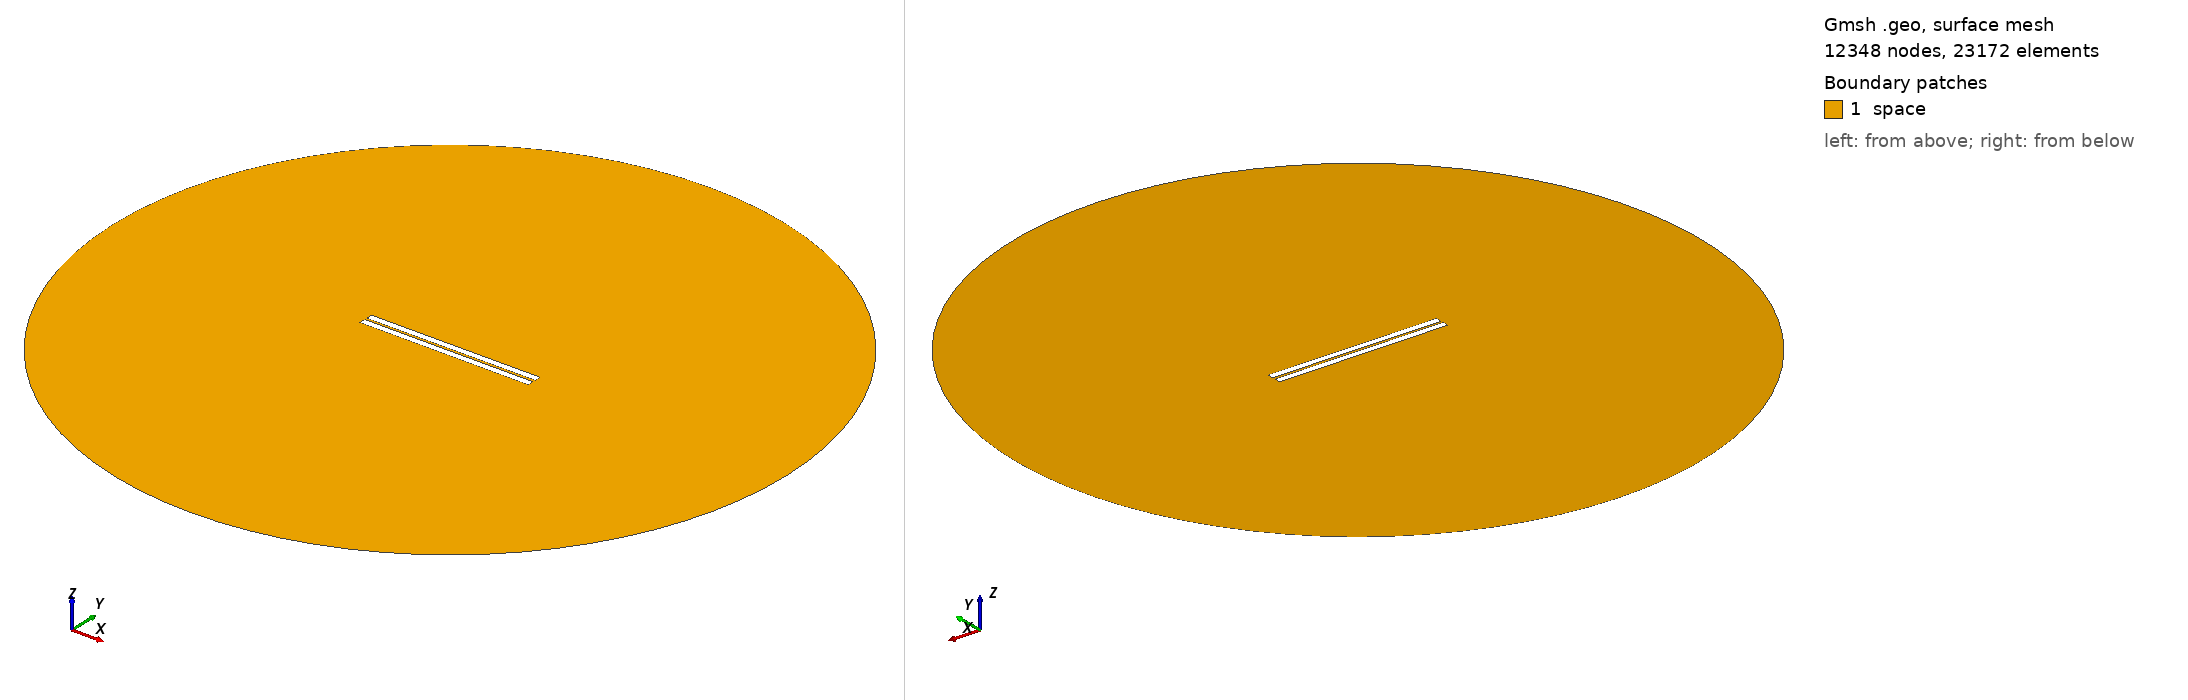

Gmsh geometry script, surface-meshed: 12348 nodes, 23172 surface elements. Boundary patches (legend numbers): 1 space. Left view from above one corner, right view from below the opposite corner. Legend entries are the model's physical surfaces. The drawing asked Gmsh for element sizes between 1% and 20% of the model's largest extent; the script's own settings can give other sizes.

=== 15.geo (drawn) ===
// Set the geometry kernel
SetFactory("OpenCASCADE");

//---------------------------------------
// Rectangles
//---------------------------------------

// Rectangle 1 (top)
Point(1) = {-49.9, 0.8055555555555556, 0, 1.0};
Point(2) = {49.9, 0.8055555555555556, 0, 1.0};
Point(3) = {49.9, 4.605555555555555, 0, 1.0};
Point(4) = {-49.9, 4.605555555555555, 0, 1.0};

Line(1) = {1, 2};
Line(2) = {2, 3};
Line(3) = {3, 4};
Line(4) = {4, 1};

Line Loop(1) = {1, 2, 3, 4};
Plane Surface(1) = {1};

Rotate { {0, 0, 1}, {0,  0.8055555555555556,  0}, 0.002 } {
  Surface{1};
}

// Rectangle 2 (bottom)
Point(5) = {-49.9, -0.8055555555555556, 0, 1.0};
Point(6) = {49.9, -0.8055555555555556, 0, 1.0};
Point(7) = {49.9, -4.605555555555555, 0, 1.0};
Point(8) = {-49.9, -4.605555555555555, 0, 1.0};

Line(5) = {5, 6};
Line(6) = {6, 7};
Line(7) = {7, 8};
Line(8) = {8, 5};

Line Loop(2) = {5, 6, 7, 8};
Plane Surface(2) = {2}; 


//---------------------------------------
// Circle
//---------------------------------------

// Define points
Point(9) = {0, 0, 0};        // Center
Point(10) = {200, 0, 0};     // Start point
Point(11) = {0, 200, 0};     // 90 degrees
Point(12) = {-200, 0, 0};    // 180 degrees
Point(13) = {0, -200, 0};    // 270 degrees

// Define circle arcs (each needs start, center, end)
Circle(9) = {10, 9, 11};
Circle(10) = {11, 9, 12};
Circle(11) = {12, 9, 13};
Circle(12) = {13, 9, 10};

// Define curve loop and surface if needed
Curve Loop(3) = {9, 10, 11, 12};
Surface(3) = {3};

// Subtract Rectangles from Circle
BooleanDifference{ Surface{3}; Delete; }{ Surface{1}; Surface{2}; Delete; }

//---------------------------------------
// Transfinite Lines and Surface
//---------------------------------------
r = 7;
Transfinite Line {1, 3} = 50*r Using Progression 1;
Transfinite Line {2, 4} = 2*r Using Progression 1;
Transfinite Line {5, 7} = 50*r Using Progression 1;
Transfinite Line {6, 8} = 2*r Using Progression 1;
Transfinite Line {9, 10, 11, 12} = 20 Using Progression 1;

//---------------------------------------
// Define Physical Groups
//---------------------------------------                

//--- Physical Curves
// Physical groups for boundaries
Physical Line("force_segment", 10) = {1};
Physical Line("upper_plate", 11) = {2, 3, 4};
Physical Line("lower_plate", 12) = {5, 6, 7, 8};
Physical Line("boundary", 20) = {9, 10, 11, 12};

//--- Physical Surfaces
Physical Surface("space", 30) = {3};

//---------------------------------------
// 6. Generate the Mesh
//---------------------------------------
Mesh 2;  // 2D mesh generation
